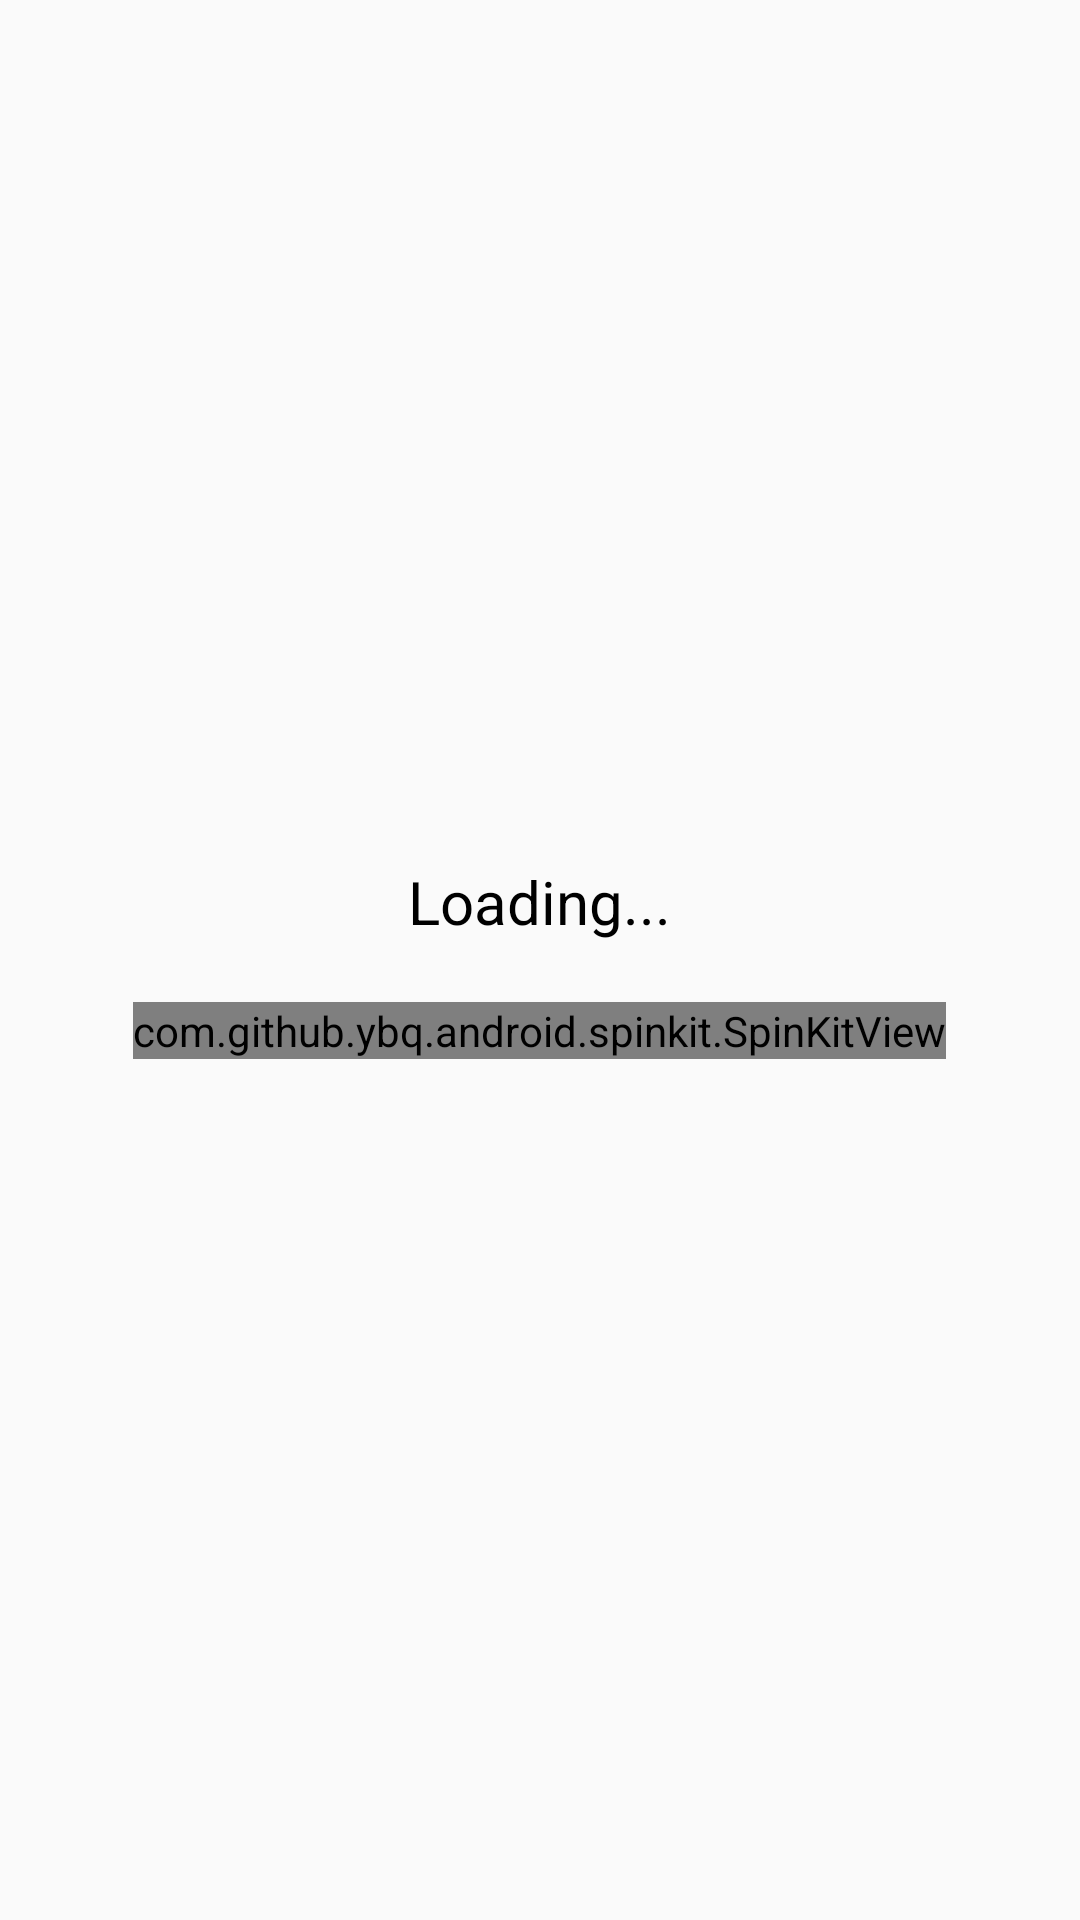

The Android layout XML behind this screen, and the referenced resources:
<!-- AndroidManifest.xml: application theme AppTheme -->
<!-- res/layout/dialog_loading.xml -->
<?xml version="1.0" encoding="utf-8"?>
<LinearLayout xmlns:android="http://schemas.android.com/apk/res/android"
    android:layout_width="match_parent"
    android:layout_height="match_parent"
    xmlns:app="http://schemas.android.com/apk/res-auto"
    android:orientation="vertical"
    android:gravity="center"
    android:layout_margin="60dp">

    <TextView
        android:layout_width="wrap_content"
        android:layout_height="wrap_content"
        android:text="Loading..."
        android:textSize="20sp"
        android:textColor="@android:color/black"></TextView>

    <com.github.ybq.android.spinkit.SpinKitView
        android:id="@+id/spin_kit"
        style="@style/SpinKitView.WanderingCubes"
        android:layout_width="wrap_content"
        android:layout_height="wrap_content"
        android:layout_gravity="center"
        app:SpinKit_Color="@color/colorAccent"
        android:layout_marginTop="20dp"/>

</LinearLayout>
<!-- resources referenced by this layout -->
<resources>
  <color name="colorAccent">#D81B60</color>
  <style name="AppTheme" parent="Theme.AppCompat.Light.NoActionBar">
          
          <item name="colorPrimary">@color/colorPrimary</item>
          <item name="colorPrimaryDark">@color/colorPrimaryDark</item>
          <item name="colorAccent">@color/colorAccent</item>
      </style>
  <color name="colorPrimary">#0078D4</color>
  <color name="colorPrimaryDark">#0078D4</color>
</resources>
